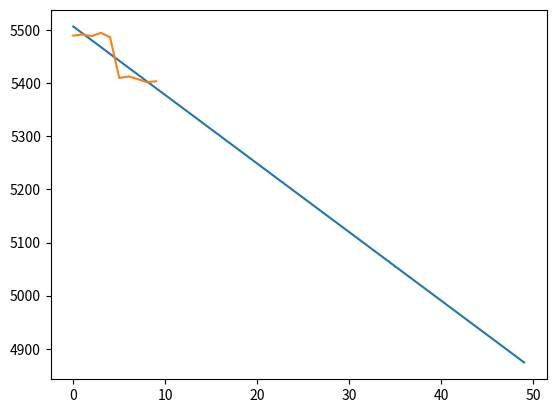

The script that saved this image:
import numpy as np
import matplotlib.pyplot as plt

def linreg(X, Y):
    """
    return a,b in solution to y = ax + b such that root mean square distance between trend line and original points is minimized
    """
    N = len(X)
    Sx = Sy = Sxx = Syy = Sxy = 0.0
    for x, y in zip(X, Y):
        Sx = Sx + x
        Sy = Sy + y
        Sxx = Sxx + x*x
        Syy = Syy + y*y
        Sxy = Sxy + x*y
    det = Sxx * N - Sx * Sx
    return (Sxy * N - Sy * Sx)/det, (Sxx * Sy - Sx * Sxy)/det

x = [5490, 5492, 5489, 5495, 5487,      5410, 5413, 5408, 5402, 5404]

a,b = linreg(range(len(x)),x)  # your x,y are switched from standard notation

xa = list(range(50))
ya = []
for e in xa:
    ya.append(a * e + b)

plt.plot(xa, ya)
plt.plot(x)
plt.show()

print(a, b)
